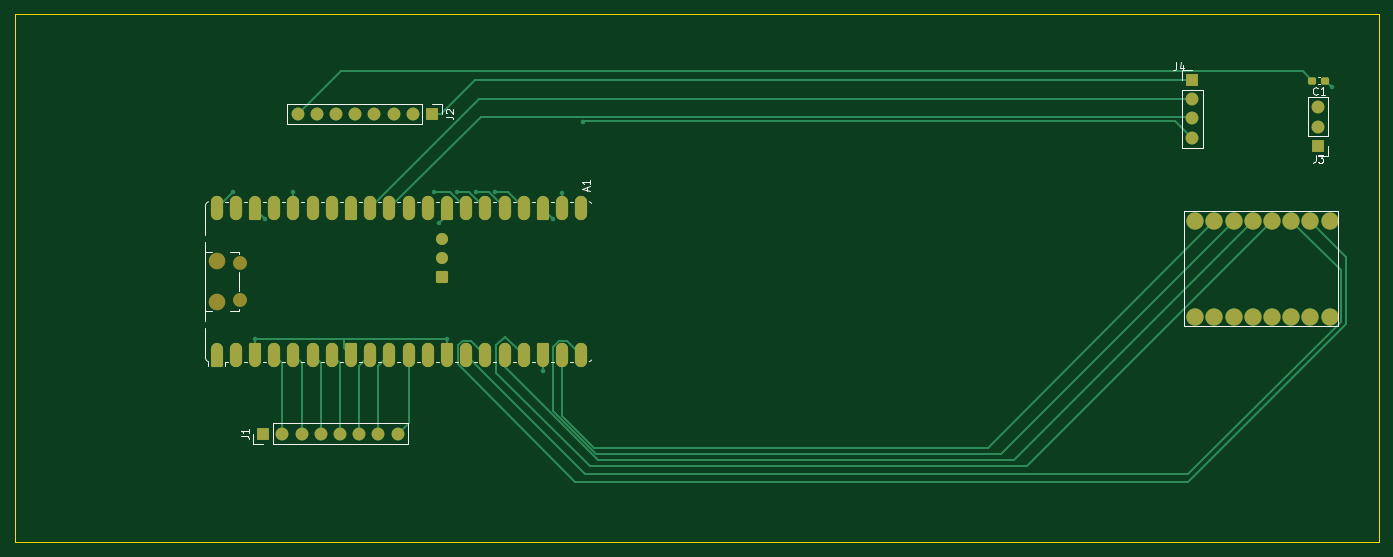
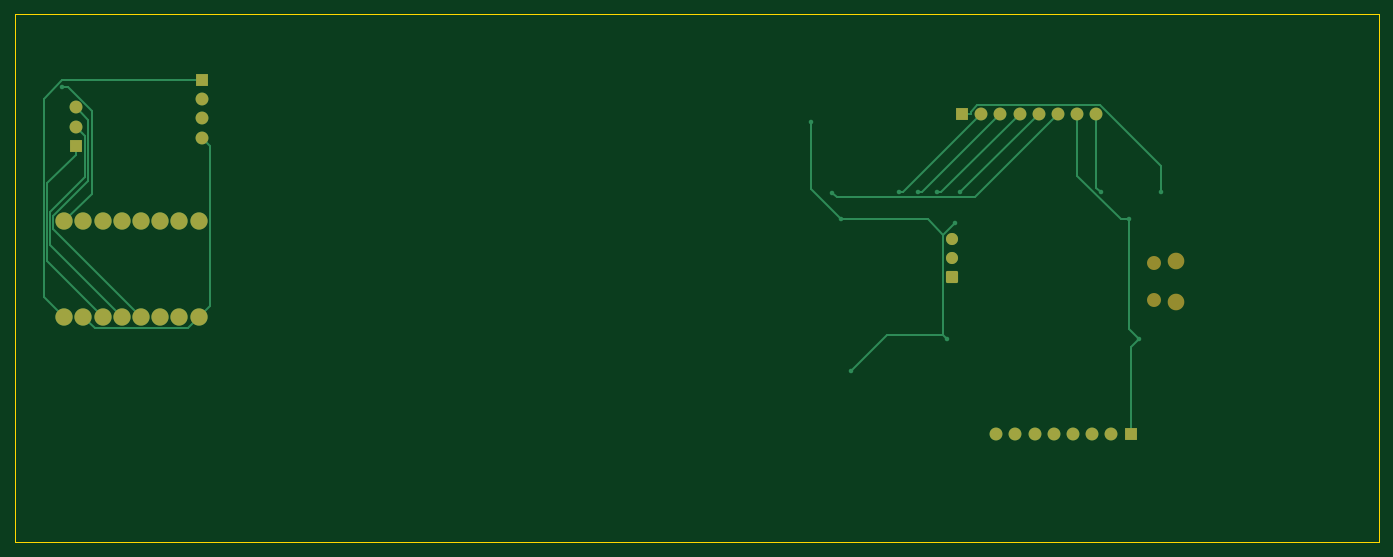
Circuit board: 9 layer files. Board 180.4 x 69.8 mm.
- bottom_copper: base-B_Cu.gbr (8215 bytes)
- bottom_mask: base-B_Mask.gbr (2544 bytes)
- paste: base-B_Paste.gbr (449 bytes)
- bottom_silk: base-B_Silkscreen.gbr (450 bytes)
- outline: base-Edge_Cuts.gbr (603 bytes)
- top_copper: base-F_Cu.gbr (15172 bytes)
- top_mask: base-F_Mask.gbr (5456 bytes)
- paste: base-F_Paste.gbr (2211 bytes)
- top_silk: base-F_Silkscreen.gbr (8927 bytes)

=== bottom_copper: base-B_Cu.gbr (8215 bytes, source omitted) ===
=== bottom_mask: base-B_Mask.gbr (2544 bytes, source withheld) ===
=== paste: base-B_Paste.gbr ===
%TF.GenerationSoftware,KiCad,Pcbnew,10.0.7*%
%TF.CreationDate,2026-10-19T05:55:30+05:30*%
%TF.ProjectId,base,62617365-2e6b-4696-9361-645f70636258,rev?*%
%TF.SameCoordinates,Original*%
%TF.FileFunction,Paste,Bot*%
%TF.FilePolarity,Positive*%
%FSLAX46Y46*%
G04 Gerber Fmt 4.6, Leading zero omitted, Abs format (unit mm)*
G04 Created by KiCad (PCBNEW 10.0.7) date 2026-10-19 05:55:30*
%MOMM*%
%LPD*%
G01*
G04 APERTURE LIST*
G04 APERTURE END LIST*
M02*

=== bottom_silk: base-B_Silkscreen.gbr ===
%TF.GenerationSoftware,KiCad,Pcbnew,10.0.7*%
%TF.CreationDate,2026-10-19T05:55:31+05:30*%
%TF.ProjectId,base,62617365-2e6b-4696-9361-645f70636258,rev?*%
%TF.SameCoordinates,Original*%
%TF.FileFunction,Legend,Bot*%
%TF.FilePolarity,Positive*%
%FSLAX46Y46*%
G04 Gerber Fmt 4.6, Leading zero omitted, Abs format (unit mm)*
G04 Created by KiCad (PCBNEW 10.0.7) date 2026-10-19 05:55:31*
%MOMM*%
%LPD*%
G01*
G04 APERTURE LIST*
G04 APERTURE END LIST*
M02*

=== outline: base-Edge_Cuts.gbr ===
%TF.GenerationSoftware,KiCad,Pcbnew,10.0.7*%
%TF.CreationDate,2026-10-19T05:55:32+05:30*%
%TF.ProjectId,base,62617365-2e6b-4696-9361-645f70636258,rev?*%
%TF.SameCoordinates,Original*%
%TF.FileFunction,Profile,NP*%
%FSLAX46Y46*%
G04 Gerber Fmt 4.6, Leading zero omitted, Abs format (unit mm)*
G04 Created by KiCad (PCBNEW 10.0.7) date 2026-10-19 05:55:32*
%MOMM*%
%LPD*%
G01*
G04 APERTURE LIST*
%TA.AperFunction,Profile*%
%ADD10C,0.050000*%
%TD*%
G04 APERTURE END LIST*
D10*
X36800000Y-65100000D02*
X217200000Y-65100000D01*
X217200000Y-134900000D01*
X36800000Y-134900000D01*
X36800000Y-65100000D01*
M02*

=== top_copper: base-F_Cu.gbr (15172 bytes, source omitted) ===
=== top_mask: base-F_Mask.gbr (5456 bytes, source withheld) ===
=== paste: base-F_Paste.gbr (2211 bytes, source withheld) ===
=== top_silk: base-F_Silkscreen.gbr (8927 bytes, source omitted) ===
